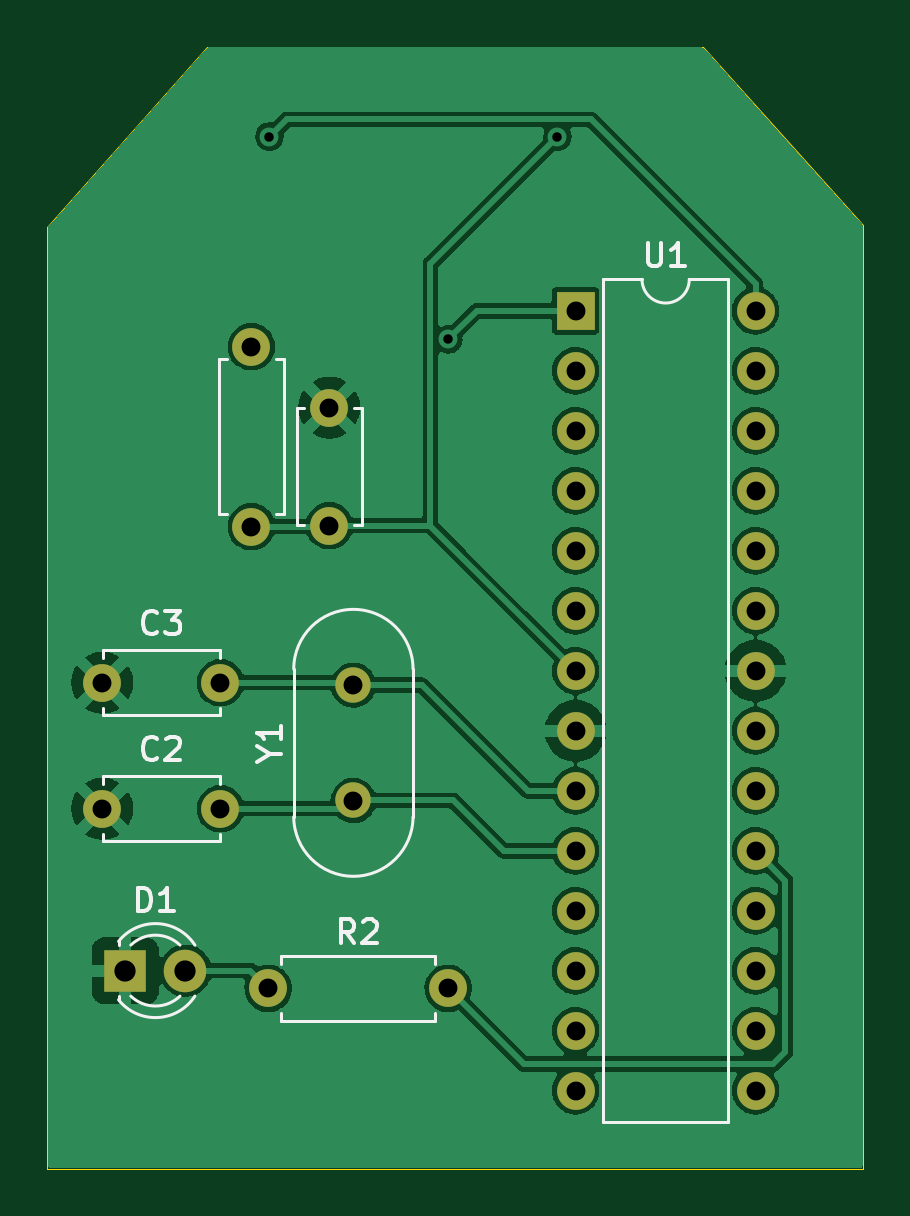
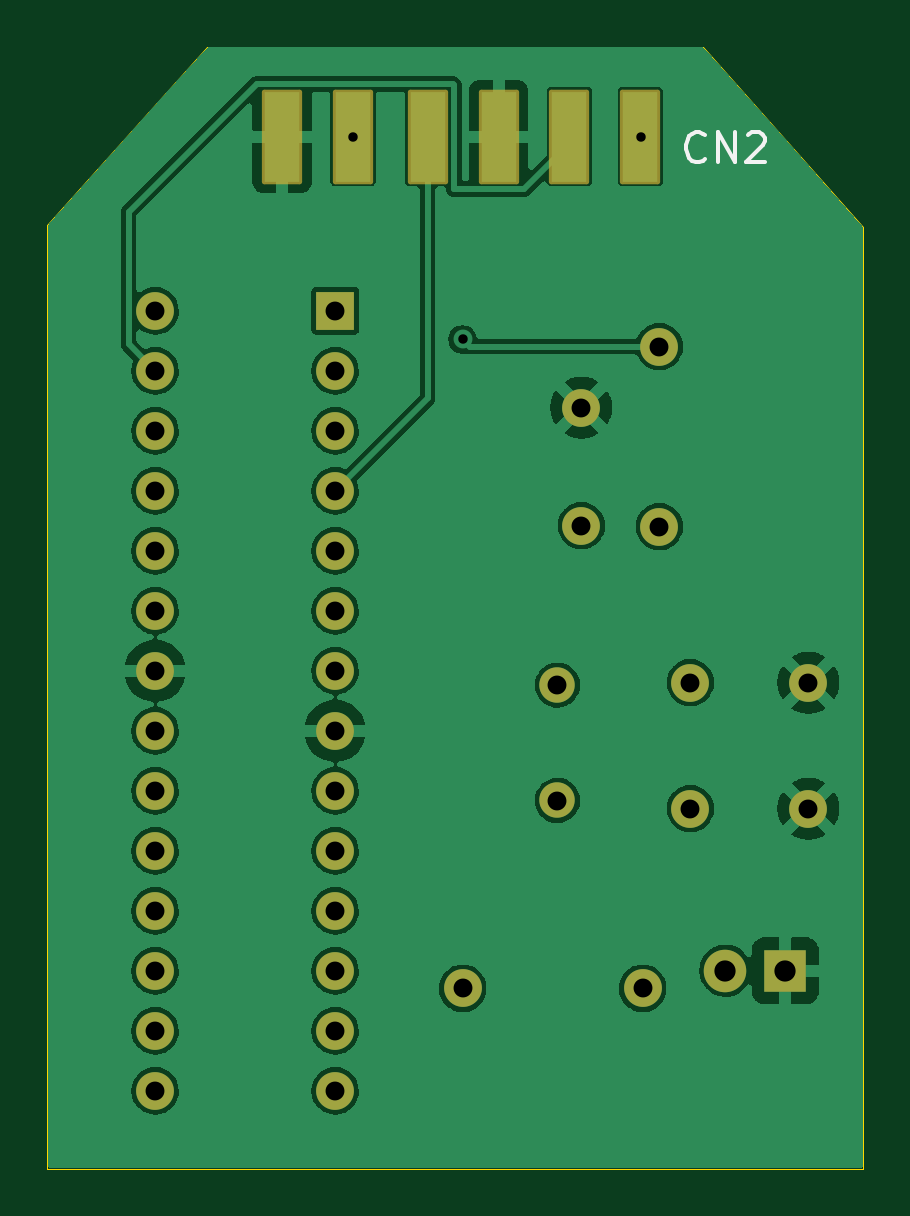
Circuit board: 11 layer files. Board 34.5 x 47.5 mm.
- bottom_copper: Adafruit NeoPixel 8 Stick-B_Cu.gbr (108063 bytes)
- bottom_mask: Adafruit NeoPixel 8 Stick-B_Mask.gbr (2727 bytes)
- paste: Adafruit NeoPixel 8 Stick-B_Paste.gbr (681 bytes)
- bottom_silk: Adafruit NeoPixel 8 Stick-B_Silkscreen.gbr (1298 bytes)
- outline: Adafruit NeoPixel 8 Stick-Edge_Cuts.gbr (814 bytes)
- top_copper: Adafruit NeoPixel 8 Stick-F_Cu.gbr (103858 bytes)
- top_mask: Adafruit NeoPixel 8 Stick-F_Mask.gbr (1904 bytes)
- paste: Adafruit NeoPixel 8 Stick-F_Paste.gbr (480 bytes)
- top_silk: Adafruit NeoPixel 8 Stick-F_Silkscreen.gbr (6640 bytes)
- drill: Adafruit NeoPixel 8 Stick-NPTH.drl (294 bytes)
- drill: Adafruit NeoPixel 8 Stick-PTH.drl (1143 bytes)

=== bottom_copper: Adafruit NeoPixel 8 Stick-B_Cu.gbr (108063 bytes, source omitted) ===
=== bottom_mask: Adafruit NeoPixel 8 Stick-B_Mask.gbr (2727 bytes, source withheld) ===
=== paste: Adafruit NeoPixel 8 Stick-B_Paste.gbr ===
%TF.GenerationSoftware,KiCad,Pcbnew,(6.0.7-1)-1*%
%TF.CreationDate,2022-08-05T12:38:32-05:00*%
%TF.ProjectId,Adafruit NeoPixel 8 Stick,41646166-7275-4697-9420-4e656f506978,rev?*%
%TF.SameCoordinates,Original*%
%TF.FileFunction,Paste,Bot*%
%TF.FilePolarity,Positive*%
%FSLAX46Y46*%
G04 Gerber Fmt 4.6, Leading zero omitted, Abs format (unit mm)*
G04 Created by KiCad (PCBNEW (6.0.7-1)-1) date 2022-08-05 12:38:32*
%MOMM*%
%LPD*%
G01*
G04 APERTURE LIST*
%ADD10R,1.500000X3.800000*%
G04 APERTURE END LIST*
D10*
%TO.C,CN2*%
X147034000Y-93726000D03*
X144034000Y-93726000D03*
X140874000Y-93726000D03*
X137874000Y-93726000D03*
X134874000Y-93726000D03*
X131874000Y-93726000D03*
%TD*%
M02*

=== bottom_silk: Adafruit NeoPixel 8 Stick-B_Silkscreen.gbr ===
%TF.GenerationSoftware,KiCad,Pcbnew,(6.0.7-1)-1*%
%TF.CreationDate,2022-08-05T12:38:32-05:00*%
%TF.ProjectId,Adafruit NeoPixel 8 Stick,41646166-7275-4697-9420-4e656f506978,rev?*%
%TF.SameCoordinates,Original*%
%TF.FileFunction,Legend,Bot*%
%TF.FilePolarity,Positive*%
%FSLAX46Y46*%
G04 Gerber Fmt 4.6, Leading zero omitted, Abs format (unit mm)*
G04 Created by KiCad (PCBNEW (6.0.7-1)-1) date 2022-08-05 12:38:32*
%MOMM*%
%LPD*%
G01*
G04 APERTURE LIST*
%ADD10C,0.150000*%
G04 APERTURE END LIST*
D10*
%TO.C,CN2*%
X129146904Y-94687571D02*
X129207380Y-94748047D01*
X129388809Y-94808523D01*
X129509761Y-94808523D01*
X129691190Y-94748047D01*
X129812142Y-94627095D01*
X129872619Y-94506142D01*
X129933095Y-94264238D01*
X129933095Y-94082809D01*
X129872619Y-93840904D01*
X129812142Y-93719952D01*
X129691190Y-93599000D01*
X129509761Y-93538523D01*
X129388809Y-93538523D01*
X129207380Y-93599000D01*
X129146904Y-93659476D01*
X128602619Y-94808523D02*
X128602619Y-93538523D01*
X127876904Y-94808523D01*
X127876904Y-93538523D01*
X127332619Y-93659476D02*
X127272142Y-93599000D01*
X127151190Y-93538523D01*
X126848809Y-93538523D01*
X126727857Y-93599000D01*
X126667380Y-93659476D01*
X126606904Y-93780428D01*
X126606904Y-93901380D01*
X126667380Y-94082809D01*
X127393095Y-94808523D01*
X126606904Y-94808523D01*
%TD*%
M02*

=== outline: Adafruit NeoPixel 8 Stick-Edge_Cuts.gbr ===
%TF.GenerationSoftware,KiCad,Pcbnew,(6.0.7-1)-1*%
%TF.CreationDate,2022-08-05T12:38:32-05:00*%
%TF.ProjectId,Adafruit NeoPixel 8 Stick,41646166-7275-4697-9420-4e656f506978,rev?*%
%TF.SameCoordinates,Original*%
%TF.FileFunction,Profile,NP*%
%FSLAX46Y46*%
G04 Gerber Fmt 4.6, Leading zero omitted, Abs format (unit mm)*
G04 Created by KiCad (PCBNEW (6.0.7-1)-1) date 2022-08-05 12:38:32*
%MOMM*%
%LPD*%
G01*
G04 APERTURE LIST*
%TA.AperFunction,Profile*%
%ADD10C,0.050000*%
%TD*%
G04 APERTURE END LIST*
D10*
X129200000Y-89916000D02*
X150200000Y-89916001D01*
X122428000Y-97536000D02*
X122428000Y-137414000D01*
X150200000Y-89916001D02*
X156972000Y-97450000D01*
X122428000Y-137414000D02*
X156972000Y-137414000D01*
X156972000Y-97450000D02*
X156972000Y-137414000D01*
X122428000Y-97536000D02*
X129200000Y-89916000D01*
M02*

=== top_copper: Adafruit NeoPixel 8 Stick-F_Cu.gbr (103858 bytes, source omitted) ===
=== top_mask: Adafruit NeoPixel 8 Stick-F_Mask.gbr ===
%TF.GenerationSoftware,KiCad,Pcbnew,(6.0.7-1)-1*%
%TF.CreationDate,2022-08-05T12:38:32-05:00*%
%TF.ProjectId,Adafruit NeoPixel 8 Stick,41646166-7275-4697-9420-4e656f506978,rev?*%
%TF.SameCoordinates,Original*%
%TF.FileFunction,Soldermask,Top*%
%TF.FilePolarity,Negative*%
%FSLAX46Y46*%
G04 Gerber Fmt 4.6, Leading zero omitted, Abs format (unit mm)*
G04 Created by KiCad (PCBNEW (6.0.7-1)-1) date 2022-08-05 12:38:32*
%MOMM*%
%LPD*%
G01*
G04 APERTURE LIST*
%ADD10C,1.500000*%
%ADD11C,1.600000*%
%ADD12R,1.800000X1.800000*%
%ADD13C,1.800000*%
%ADD14R,1.600000X1.600000*%
%ADD15O,1.600000X1.600000*%
G04 APERTURE END LIST*
D10*
%TO.C,Y1*%
X135382000Y-121830000D03*
X135382000Y-116950000D03*
%TD*%
D11*
%TO.C,C2*%
X124754000Y-122174000D03*
X129754000Y-122174000D03*
%TD*%
D12*
%TO.C,D1*%
X125730000Y-129032000D03*
D13*
X128270000Y-129032000D03*
%TD*%
D14*
%TO.C,U1*%
X144790000Y-101102000D03*
D15*
X144790000Y-103642000D03*
X144790000Y-106182000D03*
X144790000Y-108722000D03*
X144790000Y-111262000D03*
X144790000Y-113802000D03*
X144790000Y-116342000D03*
X144790000Y-118882000D03*
X144790000Y-121422000D03*
X144790000Y-123962000D03*
X144790000Y-126502000D03*
X144790000Y-129042000D03*
X144790000Y-131582000D03*
X144790000Y-134122000D03*
X152410000Y-134122000D03*
X152410000Y-131582000D03*
X152410000Y-129042000D03*
X152410000Y-126502000D03*
X152410000Y-123962000D03*
X152410000Y-121422000D03*
X152410000Y-118882000D03*
X152410000Y-116342000D03*
X152410000Y-113802000D03*
X152410000Y-111262000D03*
X152410000Y-108722000D03*
X152410000Y-106182000D03*
X152410000Y-103642000D03*
X152410000Y-101102000D03*
%TD*%
D11*
%TO.C,C1*%
X134366000Y-110196000D03*
X134366000Y-105196000D03*
%TD*%
%TO.C,R2*%
X131774000Y-129782000D03*
D15*
X139394000Y-129782000D03*
%TD*%
D11*
%TO.C,C3*%
X124754000Y-116840000D03*
X129754000Y-116840000D03*
%TD*%
%TO.C,R1*%
X131064000Y-110236000D03*
D15*
X131064000Y-102616000D03*
%TD*%
M02*

=== paste: Adafruit NeoPixel 8 Stick-F_Paste.gbr ===
%TF.GenerationSoftware,KiCad,Pcbnew,(6.0.7-1)-1*%
%TF.CreationDate,2022-08-05T12:38:32-05:00*%
%TF.ProjectId,Adafruit NeoPixel 8 Stick,41646166-7275-4697-9420-4e656f506978,rev?*%
%TF.SameCoordinates,Original*%
%TF.FileFunction,Paste,Top*%
%TF.FilePolarity,Positive*%
%FSLAX46Y46*%
G04 Gerber Fmt 4.6, Leading zero omitted, Abs format (unit mm)*
G04 Created by KiCad (PCBNEW (6.0.7-1)-1) date 2022-08-05 12:38:32*
%MOMM*%
%LPD*%
G01*
G04 APERTURE LIST*
G04 APERTURE END LIST*
M02*

=== top_silk: Adafruit NeoPixel 8 Stick-F_Silkscreen.gbr ===
%TF.GenerationSoftware,KiCad,Pcbnew,(6.0.7-1)-1*%
%TF.CreationDate,2022-08-05T12:38:32-05:00*%
%TF.ProjectId,Adafruit NeoPixel 8 Stick,41646166-7275-4697-9420-4e656f506978,rev?*%
%TF.SameCoordinates,Original*%
%TF.FileFunction,Legend,Top*%
%TF.FilePolarity,Positive*%
%FSLAX46Y46*%
G04 Gerber Fmt 4.6, Leading zero omitted, Abs format (unit mm)*
G04 Created by KiCad (PCBNEW (6.0.7-1)-1) date 2022-08-05 12:38:32*
%MOMM*%
%LPD*%
G01*
G04 APERTURE LIST*
%ADD10C,0.150000*%
%ADD11C,0.120000*%
G04 APERTURE END LIST*
D10*
%TO.C,Y1*%
X131833190Y-119866190D02*
X132309380Y-119866190D01*
X131309380Y-120199523D02*
X131833190Y-119866190D01*
X131309380Y-119532857D01*
X132309380Y-118675714D02*
X132309380Y-119247142D01*
X132309380Y-118961428D02*
X131309380Y-118961428D01*
X131452238Y-119056666D01*
X131547476Y-119151904D01*
X131595095Y-119247142D01*
%TO.C,C2*%
X127087333Y-120031142D02*
X127039714Y-120078761D01*
X126896857Y-120126380D01*
X126801619Y-120126380D01*
X126658761Y-120078761D01*
X126563523Y-119983523D01*
X126515904Y-119888285D01*
X126468285Y-119697809D01*
X126468285Y-119554952D01*
X126515904Y-119364476D01*
X126563523Y-119269238D01*
X126658761Y-119174000D01*
X126801619Y-119126380D01*
X126896857Y-119126380D01*
X127039714Y-119174000D01*
X127087333Y-119221619D01*
X127468285Y-119221619D02*
X127515904Y-119174000D01*
X127611142Y-119126380D01*
X127849238Y-119126380D01*
X127944476Y-119174000D01*
X127992095Y-119221619D01*
X128039714Y-119316857D01*
X128039714Y-119412095D01*
X127992095Y-119554952D01*
X127420666Y-120126380D01*
X128039714Y-120126380D01*
%TO.C,D1*%
X126261904Y-126524380D02*
X126261904Y-125524380D01*
X126500000Y-125524380D01*
X126642857Y-125572000D01*
X126738095Y-125667238D01*
X126785714Y-125762476D01*
X126833333Y-125952952D01*
X126833333Y-126095809D01*
X126785714Y-126286285D01*
X126738095Y-126381523D01*
X126642857Y-126476761D01*
X126500000Y-126524380D01*
X126261904Y-126524380D01*
X127785714Y-126524380D02*
X127214285Y-126524380D01*
X127500000Y-126524380D02*
X127500000Y-125524380D01*
X127404761Y-125667238D01*
X127309523Y-125762476D01*
X127214285Y-125810095D01*
%TO.C,U1*%
X147838095Y-98224380D02*
X147838095Y-99033904D01*
X147885714Y-99129142D01*
X147933333Y-99176761D01*
X148028571Y-99224380D01*
X148219047Y-99224380D01*
X148314285Y-99176761D01*
X148361904Y-99129142D01*
X148409523Y-99033904D01*
X148409523Y-98224380D01*
X149409523Y-99224380D02*
X148838095Y-99224380D01*
X149123809Y-99224380D02*
X149123809Y-98224380D01*
X149028571Y-98367238D01*
X148933333Y-98462476D01*
X148838095Y-98510095D01*
%TO.C,R2*%
X135417333Y-127864380D02*
X135084000Y-127388190D01*
X134845904Y-127864380D02*
X134845904Y-126864380D01*
X135226857Y-126864380D01*
X135322095Y-126912000D01*
X135369714Y-126959619D01*
X135417333Y-127054857D01*
X135417333Y-127197714D01*
X135369714Y-127292952D01*
X135322095Y-127340571D01*
X135226857Y-127388190D01*
X134845904Y-127388190D01*
X135798285Y-126959619D02*
X135845904Y-126912000D01*
X135941142Y-126864380D01*
X136179238Y-126864380D01*
X136274476Y-126912000D01*
X136322095Y-126959619D01*
X136369714Y-127054857D01*
X136369714Y-127150095D01*
X136322095Y-127292952D01*
X135750666Y-127864380D01*
X136369714Y-127864380D01*
%TO.C,C3*%
X127087333Y-114697142D02*
X127039714Y-114744761D01*
X126896857Y-114792380D01*
X126801619Y-114792380D01*
X126658761Y-114744761D01*
X126563523Y-114649523D01*
X126515904Y-114554285D01*
X126468285Y-114363809D01*
X126468285Y-114220952D01*
X126515904Y-114030476D01*
X126563523Y-113935238D01*
X126658761Y-113840000D01*
X126801619Y-113792380D01*
X126896857Y-113792380D01*
X127039714Y-113840000D01*
X127087333Y-113887619D01*
X127420666Y-113792380D02*
X128039714Y-113792380D01*
X127706380Y-114173333D01*
X127849238Y-114173333D01*
X127944476Y-114220952D01*
X127992095Y-114268571D01*
X128039714Y-114363809D01*
X128039714Y-114601904D01*
X127992095Y-114697142D01*
X127944476Y-114744761D01*
X127849238Y-114792380D01*
X127563523Y-114792380D01*
X127468285Y-114744761D01*
X127420666Y-114697142D01*
D11*
%TO.C,Y1*%
X132857000Y-122515000D02*
X132857000Y-116265000D01*
X137907000Y-122515000D02*
X137907000Y-116265000D01*
X132857000Y-122515000D02*
G75*
G03*
X137907000Y-122515000I2525000J0D01*
G01*
X137907000Y-116265000D02*
G75*
G03*
X132857000Y-116265000I-2525000J0D01*
G01*
%TO.C,C2*%
X129724000Y-123229000D02*
X129724000Y-123544000D01*
X129724000Y-120804000D02*
X129724000Y-121119000D01*
X124784000Y-123229000D02*
X124784000Y-123544000D01*
X124784000Y-120804000D02*
X129724000Y-120804000D01*
X124784000Y-120804000D02*
X124784000Y-121119000D01*
X124784000Y-123544000D02*
X129724000Y-123544000D01*
%TO.C,D1*%
X125440000Y-127796000D02*
X125440000Y-127952000D01*
X125440000Y-130112000D02*
X125440000Y-130268000D01*
X128041130Y-127952163D02*
G75*
G03*
X125959039Y-127952000I-1041130J-1079837D01*
G01*
X125959039Y-130112000D02*
G75*
G03*
X128041130Y-130111837I1040961J1080000D01*
G01*
X125440000Y-130267516D02*
G75*
G03*
X128672335Y-130110608I1560000J1235516D01*
G01*
X128672335Y-127953392D02*
G75*
G03*
X125440000Y-127796484I-1672335J-1078608D01*
G01*
%TO.C,U1*%
X145950000Y-99772000D02*
X145950000Y-135452000D01*
X151250000Y-135452000D02*
X151250000Y-99772000D01*
X151250000Y-99772000D02*
X149600000Y-99772000D01*
X145950000Y-135452000D02*
X151250000Y-135452000D01*
X147600000Y-99772000D02*
X145950000Y-99772000D01*
X147600000Y-99772000D02*
G75*
G03*
X149600000Y-99772000I1000000J0D01*
G01*
%TO.C,C1*%
X132996000Y-110166000D02*
X132996000Y-105226000D01*
X135736000Y-110166000D02*
X135736000Y-105226000D01*
X135421000Y-110166000D02*
X135736000Y-110166000D01*
X135421000Y-105226000D02*
X135736000Y-105226000D01*
X132996000Y-105226000D02*
X133311000Y-105226000D01*
X132996000Y-110166000D02*
X133311000Y-110166000D01*
%TO.C,R2*%
X132314000Y-128412000D02*
X138854000Y-128412000D01*
X132314000Y-128742000D02*
X132314000Y-128412000D01*
X132314000Y-131152000D02*
X138854000Y-131152000D01*
X138854000Y-131152000D02*
X138854000Y-130822000D01*
X132314000Y-130822000D02*
X132314000Y-131152000D01*
X138854000Y-128412000D02*
X138854000Y-128742000D01*
%TO.C,C3*%
X129724000Y-115470000D02*
X129724000Y-115785000D01*
X124784000Y-115470000D02*
X124784000Y-115785000D01*
X129724000Y-117895000D02*
X129724000Y-118210000D01*
X124784000Y-115470000D02*
X129724000Y-115470000D01*
X124784000Y-117895000D02*
X124784000Y-118210000D01*
X124784000Y-118210000D02*
X129724000Y-118210000D01*
%TO.C,R1*%
X132104000Y-109696000D02*
X132434000Y-109696000D01*
X132434000Y-103156000D02*
X132104000Y-103156000D01*
X129694000Y-109696000D02*
X129694000Y-103156000D01*
X130024000Y-109696000D02*
X129694000Y-109696000D01*
X132434000Y-109696000D02*
X132434000Y-103156000D01*
X129694000Y-103156000D02*
X130024000Y-103156000D01*
%TD*%
M02*

=== drill: Adafruit NeoPixel 8 Stick-NPTH.drl ===
M48
; DRILL file {KiCad (6.0.7-1)-1} date Friday, August 05, 2022 at 12:38:42 PM
; FORMAT={-:-/ absolute / inch / decimal}
; #@! TF.CreationDate,2022-08-05T12:38:42-05:00
; #@! TF.GenerationSoftware,Kicad,Pcbnew,(6.0.7-1)-1
; #@! TF.FileFunction,NonPlated,1,2,NPTH
FMAT,2
INCH
%
G90
G05
T0
M30

=== drill: Adafruit NeoPixel 8 Stick-PTH.drl ===
M48
; DRILL file {KiCad (6.0.7-1)-1} date Friday, August 05, 2022 at 12:38:42 PM
; FORMAT={-:-/ absolute / inch / decimal}
; #@! TF.CreationDate,2022-08-05T12:38:42-05:00
; #@! TF.GenerationSoftware,Kicad,Pcbnew,(6.0.7-1)-1
; #@! TF.FileFunction,Plated,1,2,PTH
FMAT,2
INCH
; #@! TA.AperFunction,Plated,PTH,ViaDrill
T1C0.0157
; #@! TA.AperFunction,Plated,PTH,ComponentDrill
T2C0.0315
; #@! TA.AperFunction,Plated,PTH,ComponentDrill
T3C0.0354
%
G90
G05
T1
X5.19Y-3.69
X5.4881Y-4.0281
X5.67Y-3.69
T2
X4.9116Y-4.6
X4.9116Y-4.81
X5.1084Y-4.6
X5.1084Y-4.81
X5.16Y-4.04
X5.16Y-4.34
X5.188Y-5.1095
X5.29Y-4.1416
X5.29Y-4.3384
X5.33Y-4.6043
X5.33Y-4.7965
X5.488Y-5.1095
X5.7004Y-3.9804
X5.7004Y-4.0804
X5.7004Y-4.1804
X5.7004Y-4.2804
X5.7004Y-4.3804
X5.7004Y-4.4804
X5.7004Y-4.5804
X5.7004Y-4.6804
X5.7004Y-4.7804
X5.7004Y-4.8804
X5.7004Y-4.9804
X5.7004Y-5.0804
X5.7004Y-5.1804
X5.7004Y-5.2804
X6.0004Y-3.9804
X6.0004Y-4.0804
X6.0004Y-4.1804
X6.0004Y-4.2804
X6.0004Y-4.3804
X6.0004Y-4.4804
X6.0004Y-4.5804
X6.0004Y-4.6804
X6.0004Y-4.7804
X6.0004Y-4.8804
X6.0004Y-4.9804
X6.0004Y-5.0804
X6.0004Y-5.1804
X6.0004Y-5.2804
T3
X4.95Y-5.08
X5.05Y-5.08
T0
M30

